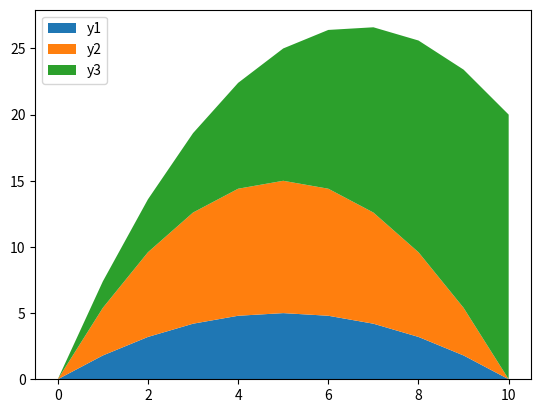

Recreate this plot in Python.
# -*- coding: utf-8 -*-
#Пример построения стекового графика с помощью функции  stackplot().
import numpy as np
import matplotlib.pyplot as plt

x = np.arange(0, 11, 1)

y1 = np.array([(-0.2)*i**2+2*i for i in x])
y2 = np.array([(-0.4)*i**2+4*i for i in x])
y3 = np.array([2*i for i in x])

labels = ["y1", "y2", "y3"]
fig, ax = plt.subplots()
ax.stackplot(x, y1, y2, y3, labels=labels)
ax.legend(loc='upper left')